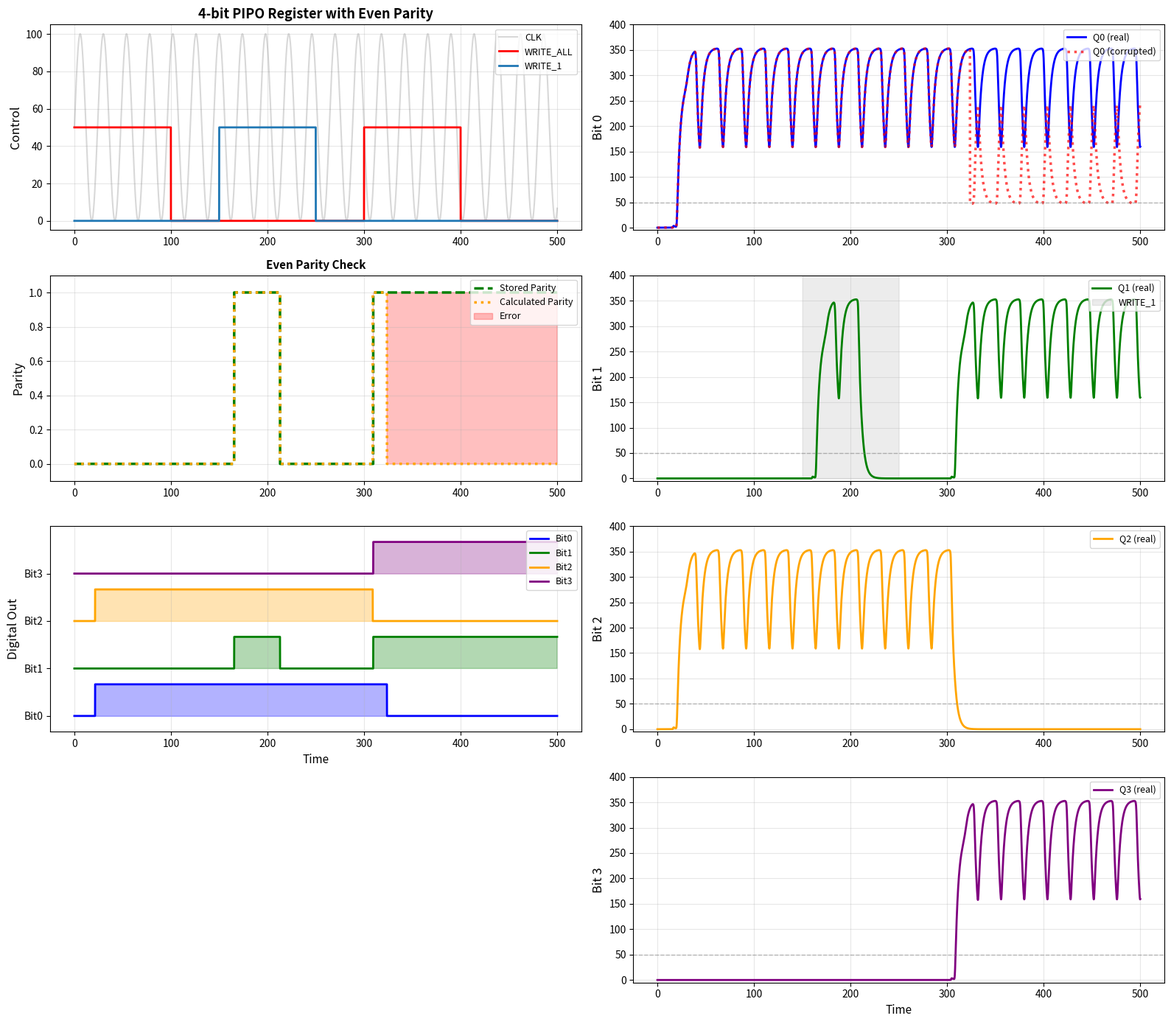

This figure's Python source:
import numpy as np
import matplotlib.pyplot as plt
from scipy.integrate import odeint

# ==================== PROJECT OVERVIEW ====================
# This module implements a 4-bit PIPO (Parallel In, Parallel Out) register
# using biological D flip-flops. The key feature is PARITY CHECKING support
# for improving reliability in biological systems.
# 
# Architecture:
#   - 4 D flip-flops, each capable of storing one bit
#   - Parallel input/output: all 4 bits can be read/written simultaneously
#   - Write control signals: WRITE_ALL (load all bits) and WRITE_i (load individual bits)
#   - Clock-driven state updates following biological reaction kinetics
# 
# Biological Implementation:
#   - Based on synthetic biology with transcription/translation dynamics
#   - Uses Hill functions to model protein-DNA binding cooperativity
#   - ODE system models continuous biochemical state (protein concentrations)
#   - Digital readout: (Q > not_Q) indicates logical state
#
# Future Extension (Parity Checking):
#   - For 4 data bits, add 1 parity bit (5 bits total storage)
#   - Parity generator: XOR cascade of the 4 data bits
#   - Parity checker: Compare stored parity with recalculated parity
#   - Enables error detection and improved memory reliability assessment

# ==================== HILL FUNCTIONS ====================
def get_clock(t, amp=100, per=24, phase=0):
    """
    Clock generator - produces periodic signal for synchronization.
    
    Args:
        t: time (normalized)
        amp: amplitude (0-100 range)
        per: period of oscillation
        phase: phase shift
    
    Returns:
        clock signal value (0 to amp)
    
    Biological Interpretation:
        Represents a periodic input that triggers state transitions
        (e.g., periodic expression of synchronized genes)
    """
    return amp * (np.sin(2 * np.pi * t / per + phase) + 1) / 2

def activate_1(A, Kd, n):
    """
    Hill activation function - YES gate (1 input activation).
    
    Models cooperative binding of activator protein A to DNA.
    Used in synthetic biology to create logic gates.
    
    Args:
        A: activator concentration
        Kd: dissociation constant (binding affinity threshold)
        n: Hill coefficient (cooperativity; n>1 = positive cooperativity)
    
    Returns:
        Normalized output (0 to 1)
        - Low A → output ≈ 0 (gene OFF)
        - High A → output ≈ 1 (gene ON)
    
    Mathematical Form: f(A) = (A/Kd)^n / (1 + (A/Kd)^n)
    """
    return pow(A/Kd, n) / (1 + pow(A/Kd, n))

def repress_1(R, Kd, n):
    """
    Hill repression function - NOT gate (1 input inhibition).
    
    Models cooperative binding of repressor protein R to DNA.
    When R is high, output is low (gene is repressed).
    
    Args:
        R: repressor concentration
        Kd: dissociation constant
        n: Hill coefficient
    
    Returns:
        Normalized output (0 to 1)
        - Low R → output ≈ 1 (gene ON)
        - High R → output ≈ 0 (gene OFF)
    
    Mathematical Form: f(R) = 1 / (1 + (R/Kd)^n)
    """
    return 1 / (1 + pow(R/Kd, n))

# ==================== FLIP-FLOP MODEL ====================
def ff_ode_model(Y, T, params):
    """
    D Flip-Flop ODE Model - Master-Slave SR (Set-Reset) Latch Implementation.
    
    This is the core biological flip-flop circuit. It models a single bit storage
    element using protein concentration dynamics.
    
    STATE VARIABLES (Y = [a, not_a, q, not_q, d, clk]):
        a:      intermediate node "A" (high when input D will be sampled)
        not_a:  complementary state to 'a'
        q:      main output Q (the stored bit value)
        not_q:  complementary output (NOT Q)
        d:      data input signal
        clk:    clock signal (triggers state transitions)
    
    BIOLOGICAL INTERPRETATION:
        Each variable represents protein concentration (e.g., GFP, LacI, etc.)
        The circuit implements logic through:
        - Activation: protein A promotes production of protein B
        - Repression: protein A inhibits production of protein B
        - Competition: AND logic through multiplicative Hill terms
    
    CIRCUIT TOPOLOGY (SR Latch):
        The flip-flop contains two cross-coupled NOR gates forming an SR latch:
        - Set input → forces Q=1 (high)
        - Reset input → forces Q=0 (low)
        - No input → holds current state
    
    PARAMETERS (params = [alpha1, alpha2, alpha3, alpha4, delta1, delta2, Kd, n]):
        alpha1, alpha2: transcription rates for intermediate latch states
        alpha3, alpha4: transcription rates for output Q, not_Q
        delta1, delta2: protein degradation rates
        Kd: dissociation constant (sensitivity threshold)
        n: Hill coefficient (sharpness of logic gate transitions)
    
    The ODE system models:
        da/dt     = production_of_a (depends on D,CLK) - degradation_of_a
        dnot_a/dt = production_of_not_a (depends on a,D,CLK) - degradation_of_not_a
        dq/dt     = production_of_q (depends on a,CLK) - degradation_of_q
        dnot_q/dt = production_of_not_q (depends on not_a,CLK) - degradation_of_not_q
    """
    # Unpack state variables
    a, not_a, q, not_q, d, clk = Y
    alpha1, alpha2, alpha3, alpha4, delta1, delta2, Kd, n = params

    # ===== INTERMEDIATE NODE 'A' DYNAMICS (D input latch) =====
    # a is SET by D (when CLK is high), RESET by not_a (self-repression)
    # This captures the input during clock high phase
    da_dt = (alpha2 * (pow(d/Kd, n) / (1 + pow(d/Kd, n) + pow(clk/Kd, n) + 
             pow(d/Kd, n)*pow(clk/Kd, n))) +  # D and CLK are required (AND logic)
             alpha2 * (1 / (1 + pow(not_a/Kd, n))) -  # Repressed by not_a
             delta1 * a)
    
    # not_a is the complement of 'a' - SET by not_a itself (self-activation)
    # and RESET by a (cross-coupling)
    dnot_a_dt = (alpha1 * (1 / (1 + pow(d/Kd, n) + pow(clk/Kd, n) + 
                 pow(d/Kd, n)*pow(clk/Kd, n))) +  # Repressed by (D AND CLK)
                 alpha2 * (1 / (1 + pow(a/Kd, n))) -  # Repressed by a
                 delta1 * not_a)

    # ===== OUTPUT NODE 'Q' DYNAMICS (Data storage latch) =====
    # q is SET by a (when CLK is high), RESET by not_q (self-repression)
    # This stage samples 'a' on clock rising edge and stores the bit
    dq_dt = (alpha3 * ((pow(a/Kd, n)*pow(clk/Kd, n)) / 
             (1 + pow(a/Kd, n) + pow(clk/Kd, n) + pow(a/Kd, n)*pow(clk/Kd, n))) +  # (a AND CLK)
             alpha4 * (1 / (1 + pow(not_q/Kd, n))) -  # Repressed by not_q
             delta2 * q)
    
    # not_q is complement of 'q' - SET by not_a (when CLK is high), RESET by q
    dnot_q_dt = (alpha3 * ((pow(not_a/Kd, n)*pow(clk/Kd, n)) / 
                 (1 + pow(not_a/Kd, n) + pow(clk/Kd, n) + 
                 pow(not_a/Kd, n)*pow(clk/Kd, n))) +  # (not_a AND CLK)
                 alpha4 * (1 / (1 + pow(q/Kd, n))) -  # Repressed by q
                 delta2 * not_q)

    return np.array([da_dt, dnot_a_dt, dq_dt, dnot_q_dt])

# ==================== PIPO REGISTER CLASS ====================
class PIPORegister:
    """
    4-bit Parallel In Parallel Out (PIPO) Register with selective write controls.
    
    REGISTER FUNCTION:
        - Stores 4 bits of data in parallel
        - All bits can be written simultaneously (WRITE_ALL) or individually (WRITE_i)
        - All bits can be read simultaneously from Q outputs
        - Clock-synchronized operation ensures reliable state capture
    
    WRITE MODES:
        1. WRITE_ALL: Load all 4 bits simultaneously during specified time windows
        2. WRITE_i: Load specific bit 'i' only, during its designated window
        3. HOLD: When no write signal, output Q feeds back to input D (retains value)
    
    ARCHITECTURE:
        - 4 D flip-flops arranged in parallel
        - Each flip-flop: [a, not_a, q, not_q] (4 ODEs per bit)
        - Total state vector: 16 variables
        - Multiplexer logic: selects D_input or Q_feedback based on write enables
    
    KEY ATTRIBUTES:
        - current_index: tracks edge counter (for debugging)
        - write_all_state, write_bit_states: track current write enable signals
        - data_input_func: user-provided function to specify input data patterns
    """
    
    def __init__(self, data_input_func=None):
        """
        Initialize PIPO register.
        
        Args:
            data_input_func: Optional function that returns input data [D0,D1,D2,D3]
                           as function of time. If None, uses default pattern.
        """
        self.current_index = 0
        self.switch = False
        self.write_all_state = 0
        self.write_bit_states = [0, 0, 0, 0]
        # Allow external data input function
        self.data_input_func = data_input_func if data_input_func else self._default_parallel_input
        
    def _check_clock_edge(self, T):
        """
        Detect rising clock edge for edge counter (diagnostic use only).
        
        Note: The actual register behavior is driven by the continuous
        clock signal in ff_ode_model; this is mainly for tracking transitions.
        
        Args:
            T: current time
        
        Returns:
            clock signal value
        """
        clk = get_clock(T)
        rise = get_clock(T - 0.1) < clk
        
        if (clk > 50 and rise) and self.switch:
            self.switch = False
            self.current_index += 1
        if clk < 50 and not self.switch:
            self.switch = True
            
        return clk
    
    def _get_write_signals(self, T):
        """
        Determine write enable signals based on time windows.
        
        WRITE_ALL windows: All 4 bits are written together
        WRITE_i windows: Only bit 'i' is written (others hold their value)
        
        Returns:
            (write_all, write_bits)
            - write_all: bool - True if in WRITE_ALL window
            - write_bits: list of 4 bools - True if each bit should be written
        """
        # WRITE_ALL windows - simultaneous load of all 4 bits
        # These are 'test' or 'initialization' periods
        write_all_windows = [(0, 100), (300, 400)]
        write_all = any(start <= T < end for start, end in write_all_windows)
        
        # WRITE_i windows - selective individual bit loading
        # Allows testing of specific bits in isolation
        write_bit_windows = {
            1: [(150, 250)],  # Write bit 1 during this window
        }
        
        write_bits = [False] * 4
        for i in range(4):
            if i in write_bit_windows:
                write_bits[i] = any(start <= T < end 
                                   for start, end in write_bit_windows[i])
        
        return write_all, write_bits
    
    def _default_parallel_input(self, T):
        """
        Default parallel input data as function of time.
        
        Provides test patterns to demonstrate register operation:
        - Pattern 1 (t=0-100): 1010 binary (bit0=HIGH, bit1=LOW, bit2=HIGH, bit3=LOW)
        - Pattern 2 (t=150-200): Selective write of bit 1 HIGH
        - Pattern 3 (t=200-250): Selective write of bit 0 LOW
        - Pattern 4 (t=300-400): 1101 binary
        
        Returns:
            [D0, D1, D2, D3] where 100=HIGH (logic 1), 0=LOW (logic 0)
        """
        # Example: different patterns in different time regions
        if T < 100:
            return [100, 0, 100, 0]  # Pattern 1: 1010
        elif 150 <= T < 200:
            return [0, 100, 0, 0]    # Write bit 1 high
        elif 200 <= T < 250:
            return [0, 0, 0, 0]      # Write bit 0 low
        elif 300 <= T < 400:
            return [100, 100, 0, 100]  # Pattern 2: 1101
        else:
            return [0, 0, 0, 0]
    
    def _get_parallel_input(self, T):
        """
        Get parallel input data - uses external function if provided.
        
        This method allows users to customize the input patterns without
        modifying the core register code.
        """
        return self.data_input_func(T)
    
    def model(self, Y, T, params):
        """
        PIPO Register ODE Model - Main Simulation Kernel.
        
        This method defines the complete state evolution for all 4 flip-flops.
        Called by the ODE solver at each time step.
        
        STATE LAYOUT (Y array of 16 elements):
            FF1: Y[0:4]   = [a1, not_a1, q1, not_q1]
            FF2: Y[4:8]   = [a2, not_a2, q2, not_q2]
            FF3: Y[8:12]  = [a3, not_a3, q3, not_q3]
            FF4: Y[12:16] = [a4, not_a4, q4, not_q4]
        
        CONTROL FLOW:
            1. Get clock signal (synchronized to time T)
            2. Determine which bits should be written (WRITE_ALL or WRITE_i)
            3. Get parallel input data for this time point
            4. For each flip-flop:
               - If write enabled: set D input = parallel input data
               - If write disabled: set D input = Q output (hold mode)
            5. Solve ODE for each flip-flop independently
            6. Concatenate all derivatives and return
        
        Args:
            Y: state vector [16 elements for 4 FF]
            T: current time
            params: [alpha1, alpha2, alpha3, alpha4, delta1, delta2, Kd, n]
        
        Returns:
            dY: derivative of state vector (fed to ODE solver)
        """
        # Unpack state variables for 4 flip-flops
        a1, not_a1, q1, not_q1 = Y[0:4]
        a2, not_a2, q2, not_q2 = Y[4:8]
        a3, not_a3, q3, not_q3 = Y[8:12]
        a4, not_a4, q4, not_q4 = Y[12:16]
        # Parity flip-flop state (5th FF): stores even parity of 4 bits
        # Positions 16:20 → [ap, not_ap, qp, not_qp]
        ap, not_ap, qp, not_qp = Y[16:20]
        
        # Get clock signal
        clk = self._check_clock_edge(T)
        
        # Get write enable signals
        write_all, write_bits = self._get_write_signals(T)
        
        # Get parallel input data
        parallel_input = self._get_parallel_input(T)
        
        # ===== MULTIPLEXER LOGIC =====
        # For each flip-flop, determine D input based on write enables
        # This is the key difference from a simple D flip-flop:
        # - Write enabled → D = input data (new value)
        # - Write disabled → D = Q output (hold current value)
        q_outputs = [q1, q2, q3, q4]
        d_inputs = []
        
        for i in range(4):
            # If write enabled (either write_all or write_i), use input data
            # Otherwise, hold current value (feedback Q to D)
            if write_all or write_bits[i]:
                d_inputs.append(parallel_input[i])
            else:
                d_inputs.append(q_outputs[i])  # Hold mode: feedback Q→D
        
        # Compute desired digital values (0/1) for parity from the d_inputs
        desired_bits_binary = [1 if val >= 50 else 0 for val in d_inputs]
        calc_parity_bit = desired_bits_binary[0] ^ desired_bits_binary[1] ^ desired_bits_binary[2] ^ desired_bits_binary[3]
        d_parity = 100 if calc_parity_bit == 1 else 0

        # Parity write enable: whenever any bit is written or WRITE_ALL is active
        parity_write_enable = write_all or any(write_bits)
        d_parity_eff = d_parity if parity_write_enable else qp  # hold when not writing parity

        # ===== BUILD STATE VECTORS FOR ODE SOLVING =====
        # Each flip-flop is independent, so we can solve them separately
        Y_FF1 = [a1, not_a1, q1, not_q1, d_inputs[0], clk]
        Y_FF2 = [a2, not_a2, q2, not_q2, d_inputs[1], clk]
        Y_FF3 = [a3, not_a3, q3, not_q3, d_inputs[2], clk]
        Y_FF4 = [a4, not_a4, q4, not_q4, d_inputs[3], clk]
        Y_FFP = [ap, not_ap, qp, not_qp, d_parity_eff, clk]
        
        # ===== CALCULATE DERIVATIVES FOR EACH FLIP-FLOP =====
        # Each call to ff_ode_model computes the rate of change
        # for the 4 internal state variables of that flip-flop
        dY1 = ff_ode_model(Y_FF1, T, params)
        dY2 = ff_ode_model(Y_FF2, T, params)
        dY3 = ff_ode_model(Y_FF3, T, params)
        dY4 = ff_ode_model(Y_FF4, T, params)
        dYP = ff_ode_model(Y_FFP, T, params)
        
        # Concatenate all derivatives and return
        dY = np.concatenate([dY1, dY2, dY3, dY4, dYP])
        
        return dY


# ==================== SIMULATION ====================
if __name__ == "__main__":
    # ===== KINETIC PARAMETERS =====
    # These parameters control the dynamics of the biological system.
    # They represent protein production rates, degradation rates, and binding properties.
    # Tuning these is crucial for achieving robust register operation.
    
    alpha1 = 90.0   # Production rate - controls speed of state transitions
    alpha2 = 20.0   # Production rate - intermediate node dynamics
    alpha3 = 90.0   # Production rate - output Q dynamics
    alpha4 = 20.0   # Production rate - complementary output not_Q
    delta1 = 1.23   # Degradation rate - controls hold time and settling speed
    delta2 = 0.30   # Degradation rate - affects output stability
    Kd = 7.46       # Dissociation constant - protein-DNA binding threshold
    n = 4.0         # Hill coefficient - sharpness of logic transitions (cooperative binding)
    
    params = [alpha1, alpha2, alpha3, alpha4, delta1, delta2, Kd, n]
    
    # ========== DEFINE YOUR DATA INPUTS HERE ==========
    # This is where you customize what data the register stores during simulation.
    # You can define any time-dependent input pattern.
    
    def my_data_input(t):
        """
        Define what data (D0, D1, D2, D3) you want to write at each time.
        
        Return Format: [D0, D1, D2, D3] where:
            - D0: Bit 0 input (100 = logic HIGH/1, 0 = logic LOW/0)
            - D1: Bit 1 input
            - D2: Bit 2 input
            - D3: Bit 3 input
        
        Array indexing: 
            Array position  →  Bit number  →  Binary significance
            [D0,   D1,  D2,  D3] = [Bit0, Bit1, Bit2, Bit3]
        
        Example: [100, 0, 100, 0] = Binary 0101 = Decimal 5 (reading right to left)
        
        Time Windows:
            - t=0-100:     WRITE_ALL active (all 4 bits written simultaneously)
            - t=150-250:   WRITE_1 active (only bit 1 written)
            - t=200-250:   WRITE_0 active (only bit 0 written)
            - t=300-400:   WRITE_ALL active again
        """
        if t < 100:
            # Binary: Bit3 Bit2 Bit1 Bit0 = 0101
            # Array:  [D0,  D1,  D2,  D3] = [100, 0, 100, 0]
            # Biological: All 4 flip-flops load this value
            return [100, 0, 100, 0]
        elif 150 <= t < 200:
            # Only bit 1 is being written (WRITE_1 active)
            # Other bits retain their stored values (hold mode)
            return [0, 100, 0, 0]
        elif 200 <= t < 250:
            # Only bit 0 is being written (WRITE_0 active)
            return [0, 0, 0, 0]
        elif 300 <= t < 400:
            # Binary: Bit3 Bit2 Bit1 Bit0 = 1101
            # Array:  [D0,  D1,  D2,  D3] = [100, 100, 0, 100]
            return [100, 100, 0, 100]
        else:
            # No write active - all flip-flops hold their current values
            return [0, 0, 0, 0]
    
    # ========== CREATE REGISTER WITH YOUR DATA ==========
    # Instantiate the PIPO register with the custom data input function
    register = PIPORegister(data_input_func=my_data_input)
    
    # ========== INITIAL CONDITIONS ==========
    # Y0 specifies the protein concentrations at t=0
    # Format: [a, not_a, q, not_q] for each of 4 flip-flops
    # 
    # Initial state meanings:
    #   q=0, not_q=50 → Output Q is LOW (represents 0)
    #   q=50, not_q=0 → Output Q is HIGH (represents 1)
    # 
    # We start with all outputs LOW (Q=0 for all bits)
    # Include parity flip-flop initial state as LOW as well
    Y0 = np.array([0, 50, 0, 50] * 5)  # 5 FFs (4 data + 1 parity)
    
    # ========== TIME CONFIGURATION ==========
    # Define the simulation time range and resolution
    t_start = 0      # Start at t=0
    t_end = 500      # Run for 500 time units
    T = np.linspace(t_start, t_end, 5000)  # 5000 time points for smooth curves
    
    # ========== SOLVE ODEs ==========
    # Integrate the system of ODEs using numerical methods (odeint = LSODA)
    # This produces the continuous protein concentration trajectories
    print("Solving differential equations...")
    solution = odeint(register.model, Y0, T, args=(params,))
    print("Solution complete.")
    
    # ========== EXTRACT OUTPUTS ==========
    # The solution array has shape (len(T), 20) → 5 FFs × 4 states
    # Extract the Q and not_Q values for each of the 4 data bits
    Q = np.column_stack([solution[:, 4*i + 2] for i in range(4)])
    not_Q = np.column_stack([solution[:, 4*i + 3] for i in range(4)])
    # Parity stored outputs (5th FF at indices 16..19)
    Qp = solution[:, 16 + 2]
    not_Qp = solution[:, 16 + 3]
    
    # Digital output: Convert analog protein levels to logic levels
    # Digital bit = 1 if Q > not_Q, else 0
    # This threshold comparison is the "biological readout"
    digital_out = (Q > not_Q).astype(int)
    stored_parity = (Qp > not_Qp).astype(int)
    
    # Preserve the pre-error digital outputs for tuning/iterations
    original_digital_out = digital_out.copy()
    
    # ========== ERROR INJECTION MODES ==========
    # Choose how bit errors are introduced into the system
    # MODE 1: Manual scheduled errors (for testing specific scenarios)
    # MODE 2: Thermal noise model (biologically realistic spontaneous flips)
    
    ERROR_MODE = 'THERMAL_NOISE'  
    # ERROR_MODE = 'MANUAL_INJECTION'
    
    # ===== MODE 1: MANUAL ERROR INJECTIONS =====
    # Define specific error windows: (bit_index, time_start, time_end)
    # To use manual injections: set ERROR_MODE = 'MANUAL_INJECTION' and uncomment items below
    ERROR_INJECTIONS = [
        (0, 405, 450),   # Flip bit 0 between t=405-450
        # (1, 250, 300),   # Flip bit 1 between t=250-300
    ]
    
    # ===== MODE 2: THERMAL NOISE MODEL =====
    # Biologically realistic PERSISTENT spontaneous state transitions
    # When a flip-flop spontaneously changes state, it STAYS changed (like real bistable circuits)
    # Parameters: choose percentage-based or multiplier-based via flag
    USE_PERCENTAGE_RATES = True   # True → use percentage settings below; False → use FLIP_RATE_BASE multiplier
    
    # Multiplier mode (used when USE_PERCENTAGE_RATES is False)
    FLIP_RATE_BASE = 0.5          # Base transition rate multiplier (higher = more frequent transitions)
    
    # Percentage mode (used when USE_PERCENTAGE_RATES is True)
    # Tuning guide:
    # - ERROR_RATE_BASE_PERCENT: baseline per-timepoint transition chance across all bits, regardless of stability.
    #   Increase for more global flips (e.g., 0.2 = 0.2%).
    # - ERROR_RATE_STABILITY_PERCENT: extra percent added near threshold; scales with instability via exp(-stability/THERMAL_NOISE).
    #   Increase to emphasize flips when Q ≈ not_Q (e.g., 8.0%).
    # - THERMAL_NOISE: larger → weaker stability effect; smaller → stronger threshold sensitivity.
    # - STABILITY_THRESHOLD: widen/narrow the region considered near-threshold.
    ERROR_RATE_BASE_PERCENT = 0.1       # Baseline flip probability per timepoint (percent)
    ERROR_RATE_STABILITY_PERCENT = 3.0  # Additional percent near threshold (percent)
    
    THERMAL_NOISE = 5.0         # Moderate sensitivity to instability
    STABILITY_THRESHOLD = 50.0   # Q-not_Q difference below which bits are unstable
    
    # Initialize corrupted signal tracking
    Q_corrupted = Q.copy()
    
    # Apply error injection based on selected mode
    if ERROR_MODE == 'MANUAL_INJECTION':
        # Original manual injection method
        for bit_idx, t_start, t_end in ERROR_INJECTIONS:
            mask = (T >= t_start) & (T < t_end)
            digital_out[mask, bit_idx] = 1 - digital_out[mask, bit_idx]  # Flip the bit
            Q_corrupted[mask, bit_idx] = 400 - Q[mask, bit_idx]  # Invert analog signal
            
    elif ERROR_MODE == 'THERMAL_NOISE':
        # Thermal noise model: PERSISTENT spontaneous state transitions (biologically realistic)
        # Unlike transient noise, when a flip-flop switches state, it STAYS in that new state
        # This models real bistable circuit behavior with hysteresis
        # np.random.seed(42)  # Commented out for true randomness each run

        # Targeted overall parity error percentage (approximate)
        TARGET_ERROR_PERCENT = 10.0
        TOLERANCE_PERCENT = 2.0
        MAX_ATTEMPTS = 4

        # Iteratively tune percentages to approach target error rate
        for attempt in range(MAX_ATTEMPTS):
            # Reset outputs to original (pre-error) state each attempt
            digital_out = original_digital_out.copy()
            Q_corrupted = Q.copy()
            # No seed: different random pattern each run

            # ONE BIT AT A TIME: Randomly select which bit gets errors
            # Calculate average flip probability across all bits to choose target bit
            bit_flip_probabilities = []
            for i in range(4):
                stability = np.abs(Q[:, i] - not_Q[:, i])
                if USE_PERCENTAGE_RATES:
                    baseline_prob = ERROR_RATE_BASE_PERCENT / 100.0
                    stability_prob = (ERROR_RATE_STABILITY_PERCENT / 100.0) * np.exp(-stability / THERMAL_NOISE)
                    flip_probability = np.full(len(T), baseline_prob) + stability_prob
                else:
                    flip_probability = np.full(len(T), FLIP_RATE_BASE * 0.0001)
                    stability_component = FLIP_RATE_BASE * 0.01 * np.exp(-stability / THERMAL_NOISE)
                    flip_probability += stability_component
                near_threshold = stability < STABILITY_THRESHOLD
                flip_probability[near_threshold] *= 5.0
                flip_probability = np.minimum(flip_probability, 1.0)
                bit_flip_probabilities.append(flip_probability.mean())
            
            # Randomly choose one bit weighted by its average flip probability
            bit_weights = np.array(bit_flip_probabilities)
            bit_weights = bit_weights / bit_weights.sum()  # normalize to probabilities
            chosen_bit = np.random.choice(4, p=bit_weights)
            
            # Apply flips ONLY to the chosen bit
            i = chosen_bit
            stability = np.abs(Q[:, i] - not_Q[:, i])

            # Construct flip probability per timepoint
            if USE_PERCENTAGE_RATES:
                baseline_prob = ERROR_RATE_BASE_PERCENT / 100.0
                stability_prob = (ERROR_RATE_STABILITY_PERCENT / 100.0) * np.exp(-stability / THERMAL_NOISE)
                flip_probability = np.full(len(T), baseline_prob) + stability_prob
            else:
                flip_probability = np.full(len(T), FLIP_RATE_BASE * 0.0001)
                stability_component = FLIP_RATE_BASE * 0.01 * np.exp(-stability / THERMAL_NOISE)
                flip_probability += stability_component

            # Additional boost for bits very close to threshold
            near_threshold = stability < STABILITY_THRESHOLD
            flip_probability[near_threshold] *= 5.0

            # Cap probability at 1.0
            flip_probability = np.minimum(flip_probability, 1.0)

            # Generate random flip EVENTS (not continuous noise)
            random_values = np.random.random(len(T))
            flip_events = random_values < flip_probability

            # PERSISTENT FLIP MODEL: cumulative toggling
            cumulative_flips = np.cumsum(flip_events)
            persistent_flip_mask = (cumulative_flips % 2) == 1

            # Apply persistent flips to digital output and Q visualization
            digital_out[persistent_flip_mask, i] = 1 - digital_out[persistent_flip_mask, i]
            Q_corrupted[persistent_flip_mask, i] = 400 - Q[persistent_flip_mask, i]

            # Evaluate error rate after applying flips
            calculated_parity = (digital_out.sum(axis=1) % 2).astype(int)
            parity_error = (stored_parity != calculated_parity).astype(int)
            current_error_rate = parity_error.sum() / len(T) * 100.0

            # If within tolerance, stop tuning
            if abs(current_error_rate - TARGET_ERROR_PERCENT) <= TOLERANCE_PERCENT:
                print(f"[Tuning] Achieved error rate ~ {current_error_rate:.2f}% (target {TARGET_ERROR_PERCENT}%)")
                break

            # Otherwise scale percentages to move toward target (percentage mode only)
            if USE_PERCENTAGE_RATES:
                scale = TARGET_ERROR_PERCENT / max(current_error_rate, 0.001)
                # Limit aggressive changes per attempt
                scale = max(0.3, min(scale, 2.5))
                ERROR_RATE_BASE_PERCENT *= scale
                ERROR_RATE_STABILITY_PERCENT *= scale
                print(f"[Tuning] Adjusting rates by x{scale:.2f} → base={ERROR_RATE_BASE_PERCENT:.3f}%, stability={ERROR_RATE_STABILITY_PERCENT:.3f}%")
        else:
            # Tuning loop completed without hitting tolerance
            print(f"[Tuning] Final achieved error rate ~ {current_error_rate:.2f}% (target {TARGET_ERROR_PERCENT}%)")
    
    # Now recalculate parity from potentially corrupted bits
    calculated_parity = (digital_out.sum(axis=1) % 2).astype(int)  # even parity bit = XOR of data bits
    parity_error = (stored_parity != calculated_parity).astype(int)
    
    # Print error statistics
    total_errors = parity_error.sum()
    error_rate = total_errors / len(T) * 100
    print(f"\n{'='*60}")
    print(f"ERROR INJECTION REPORT (Mode: {ERROR_MODE})")
    print(f"{'='*60}")
    if ERROR_MODE == 'THERMAL_NOISE':
        for i in range(4):
            bit_flips = np.sum(np.diff(digital_out[:, i]) != 0)
            print(f"  Bit {i}: {bit_flips} spontaneous flips detected")
    print(f"  Total parity errors detected: {total_errors}")
    print(f"  Error rate: {error_rate:.2f}% of time points")
    print(f"{'='*60}\n")
    
    # ========== GET CONTROL SIGNALS FOR VISUALIZATION ==========
    clk_signal = np.array([get_clock(t) for t in T])
    write_all_signal = np.zeros(len(T))
    write_bit_signals = np.zeros((len(T), 4))
    
    for idx, t in enumerate(T):
        write_all, write_bits = register._get_write_signals(t)
        write_all_signal[idx] = 50 if write_all else 0
        for i in range(4):
            write_bit_signals[idx, i] = 50 if write_bits[i] else 0
    
    # ========== VISUALIZATION SETUP ==========
    # Create a comprehensive multi-panel figure with 2-column layout:
    # Left/Right arranged for better readability
    # Rows: Controls+Bit0 | Bit1+Bit2 | Bit3+Parity | Digital (bottom)
    
    fig, axes = plt.subplots(4, 2, figsize=(16, 14))
    ax_flat = axes.flatten()
    
    # ===== SUBPLOT 0 (row 0, left): CONTROL SIGNALS =====
    # Shows when clock oscillates and when write operations are active
    # ===== NEW LAYOUT =====
    # Left column: Control, Parity, Digital Out
    # Right column: Bit 0, 1, 2, 3
    
    # ===== SUBPLOT 0 (row 0, left): CONTROL SIGNALS =====
    ax_flat[0].plot(T, clk_signal, 'gray', alpha=0.3, label='CLK')
    ax_flat[0].plot(T, write_all_signal, 'r', linewidth=2, label='WRITE_ALL')
    for i in range(4):
        if np.any(write_bit_signals[:, i] > 0):
            ax_flat[0].plot(T, write_bit_signals[:, i], linewidth=2, label=f'WRITE_{i}')
    ax_flat[0].set_ylabel('Control', fontsize=12)
    ax_flat[0].legend(loc='upper right', fontsize=9)
    ax_flat[0].grid(True, alpha=0.3)
    ax_flat[0].set_title('4-bit PIPO Register with Even Parity', fontsize=13, fontweight='bold')
    ax_flat[0].set_ylim(-5, 105)
    
    # ===== SUBPLOT 1 (row 0, right): BIT 0 ANALOG OUTPUT =====
    colors = ['blue', 'green', 'orange', 'purple']
    i = 0
    ax_flat[1].plot(T, Q[:, i], colors[i], linewidth=2, label=f'Q{i} (real)')
    # Add corrupted signal (red line) if any errors detected
    # Show in MANUAL_INJECTION mode if this bit has scheduled errors, or always in THERMAL_NOISE mode
    show_corrupted = (ERROR_MODE == 'THERMAL_NOISE' or 
                     (ERROR_MODE == 'MANUAL_INJECTION' and any(bit_idx == i for bit_idx, _, _ in ERROR_INJECTIONS)))
    if show_corrupted and not np.array_equal(Q[:, i], Q_corrupted[:, i]):
        ax_flat[1].plot(T, Q_corrupted[:, i], 'r', linewidth=2.5, linestyle=':', alpha=0.7, label=f'Q{i} (corrupted)')
    if np.any(write_bit_signals[:, i] > 0):
        ax_flat[1].fill_between(T, 0, 400, 
                               where=write_bit_signals[:, i] > 0,
                               alpha=0.15, color='gray', 
                               label=f'WRITE_{i}')
    ax_flat[1].axhline(y=50, color='gray', linestyle='--', alpha=0.5, linewidth=1)
    ax_flat[1].set_ylabel(f'Bit {i}', fontsize=12)
    ax_flat[1].legend(loc='upper right', fontsize=9)
    ax_flat[1].grid(True, alpha=0.3)
    ax_flat[1].set_ylim(-5, 400)
    
    # ===== SUBPLOT 2 (row 1, left): PARITY (stored vs calculated) =====
    ax_flat[2].plot(T, stored_parity, 'g', linewidth=2.5, linestyle='--', label='Stored Parity')
    ax_flat[2].plot(T, calculated_parity, 'orange', linewidth=2.5, linestyle=':', label='Calculated Parity')
    ax_flat[2].fill_between(T, 0, 1, where=parity_error > 0.5, alpha=0.25, color='red', label='Error')
    ax_flat[2].set_ylabel('Parity', fontsize=12)
    ax_flat[2].set_ylim(-0.1, 1.1)
    ax_flat[2].legend(loc='upper right', fontsize=9)
    ax_flat[2].grid(True, alpha=0.3)
    ax_flat[2].set_title('Even Parity Check', fontsize=11, fontweight='bold')
    
    # ===== SUBPLOT 3 (row 1, right): BIT 1 ANALOG OUTPUT =====
    i = 1
    ax_flat[3].plot(T, Q[:, i], colors[i], linewidth=2, label=f'Q{i} (real)')
    # Add corrupted signal (red line) if any errors detected
    show_corrupted = (ERROR_MODE == 'THERMAL_NOISE' or 
                     (ERROR_MODE == 'MANUAL_INJECTION' and any(bit_idx == i for bit_idx, _, _ in ERROR_INJECTIONS)))
    if show_corrupted and not np.array_equal(Q[:, i], Q_corrupted[:, i]):
        ax_flat[3].plot(T, Q_corrupted[:, i], 'r', linewidth=2.5, linestyle=':', alpha=0.7, label=f'Q{i} (corrupted)')
    if np.any(write_bit_signals[:, i] > 0):
        ax_flat[3].fill_between(T, 0, 400, 
                               where=write_bit_signals[:, i] > 0,
                               alpha=0.15, color='gray', 
                               label=f'WRITE_{i}')
    ax_flat[3].axhline(y=50, color='gray', linestyle='--', alpha=0.5, linewidth=1)
    ax_flat[3].set_ylabel(f'Bit {i}', fontsize=12)
    ax_flat[3].legend(loc='upper right', fontsize=9)
    ax_flat[3].grid(True, alpha=0.3)
    ax_flat[3].set_ylim(-5, 400)
    
    # ===== SUBPLOT 4 (row 2, left): DIGITAL OUTPUT (bits) =====
    offset = 0.0
    for i in range(4):
        ax_flat[4].plot(T, digital_out[:, i] + offset, colors[i], 
                    linewidth=2, label=f'Bit{i}')
        # Fill under the curve to visualize HIGH state more clearly
        ax_flat[4].fill_between(T, offset, 1 + offset, 
                        where=digital_out[:, i] > 0.5,
                        alpha=0.3, color=colors[i])
        offset += 1.5
    ax_flat[4].set_ylabel('Digital Out', fontsize=12)
    ax_flat[4].set_xlabel('Time', fontsize=11)
    ax_flat[4].set_ylim(-0.5, 6.0)
    ax_flat[4].set_yticks([0, 1.5, 3.0, 4.5])
    ax_flat[4].set_yticklabels(['Bit0', 'Bit1', 'Bit2', 'Bit3'])
    ax_flat[4].legend(loc='upper right', fontsize=9)
    ax_flat[4].grid(True, alpha=0.3, axis='x')
    
    # ===== SUBPLOT 5 (row 2, right): BIT 2 ANALOG OUTPUT =====
    i = 2
    ax_flat[5].plot(T, Q[:, i], colors[i], linewidth=2, label=f'Q{i} (real)')
    # Add corrupted signal (red line) if any errors detected
    show_corrupted = (ERROR_MODE == 'THERMAL_NOISE' or 
                     (ERROR_MODE == 'MANUAL_INJECTION' and any(bit_idx == i for bit_idx, _, _ in ERROR_INJECTIONS)))
    if show_corrupted and not np.array_equal(Q[:, i], Q_corrupted[:, i]):
        ax_flat[5].plot(T, Q_corrupted[:, i], 'r', linewidth=2.5, linestyle=':', alpha=0.7, label=f'Q{i} (corrupted)')
    if np.any(write_bit_signals[:, i] > 0):
        ax_flat[5].fill_between(T, 0, 400, 
                               where=write_bit_signals[:, i] > 0,
                               alpha=0.15, color='gray', 
                               label=f'WRITE_{i}')
    ax_flat[5].axhline(y=50, color='gray', linestyle='--', alpha=0.5, linewidth=1)
    ax_flat[5].set_ylabel(f'Bit {i}', fontsize=12)
    ax_flat[5].legend(loc='upper right', fontsize=9)
    ax_flat[5].grid(True, alpha=0.3)
    ax_flat[5].set_ylim(-5, 400)
    
    # ===== SUBPLOT 6 (row 3, left): HIDDEN =====
    ax_flat[6].axis('off')
    
    # ===== SUBPLOT 7 (row 3, right): BIT 3 ANALOG OUTPUT =====
    i = 3
    ax_flat[7].plot(T, Q[:, i], colors[i], linewidth=2, label=f'Q{i} (real)')
    # Add corrupted signal (red line) if any errors detected
    show_corrupted = (ERROR_MODE == 'THERMAL_NOISE' or 
                     (ERROR_MODE == 'MANUAL_INJECTION' and any(bit_idx == i for bit_idx, _, _ in ERROR_INJECTIONS)))
    if show_corrupted and not np.array_equal(Q[:, i], Q_corrupted[:, i]):
        ax_flat[7].plot(T, Q_corrupted[:, i], 'r', linewidth=2.5, linestyle=':', alpha=0.7, label=f'Q{i} (corrupted)')
    if np.any(write_bit_signals[:, i] > 0):
        ax_flat[7].fill_between(T, 0, 400, 
                               where=write_bit_signals[:, i] > 0,
                               alpha=0.15, color='gray', 
                               label=f'WRITE_{i}')
    ax_flat[7].axhline(y=50, color='gray', linestyle='--', alpha=0.5, linewidth=1)
    ax_flat[7].set_ylabel(f'Bit {i}', fontsize=12)
    ax_flat[7].legend(loc='upper right', fontsize=9)
    ax_flat[7].grid(True, alpha=0.3)
    ax_flat[7].set_ylim(-5, 400)
    ax_flat[7].set_xlabel('Time', fontsize=11)
    plt.tight_layout()
    plt.show()
